Run: headless pygame with SDL's dummy video driver; simulated clock (each Clock.tick advances the game by its frame time, no real sleeping); random seed 0; keys injected as events and as key.get_pressed() state; no mouse input.
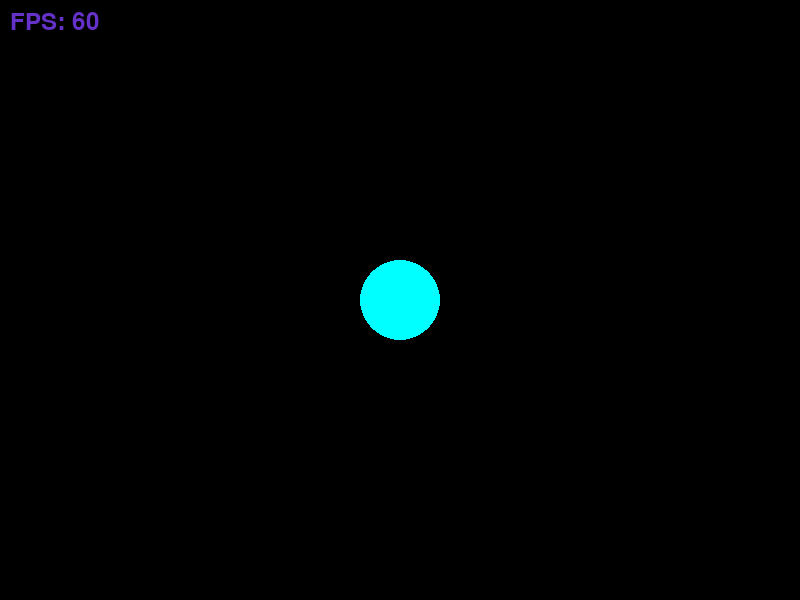
Frame 1 of 4 · flips 1–60 · no input
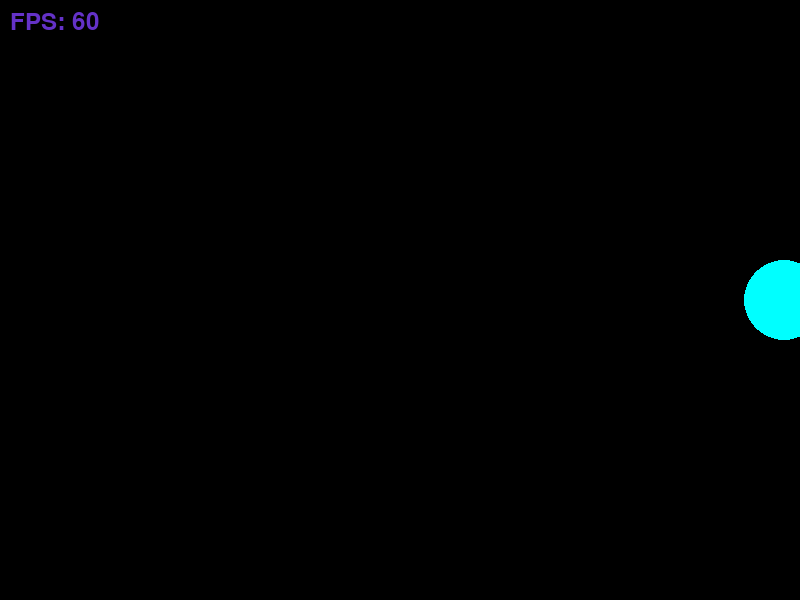
Frame 2 of 4 · flips 61–180 · tapped SPACE, RETURN · held RIGHT (→), D
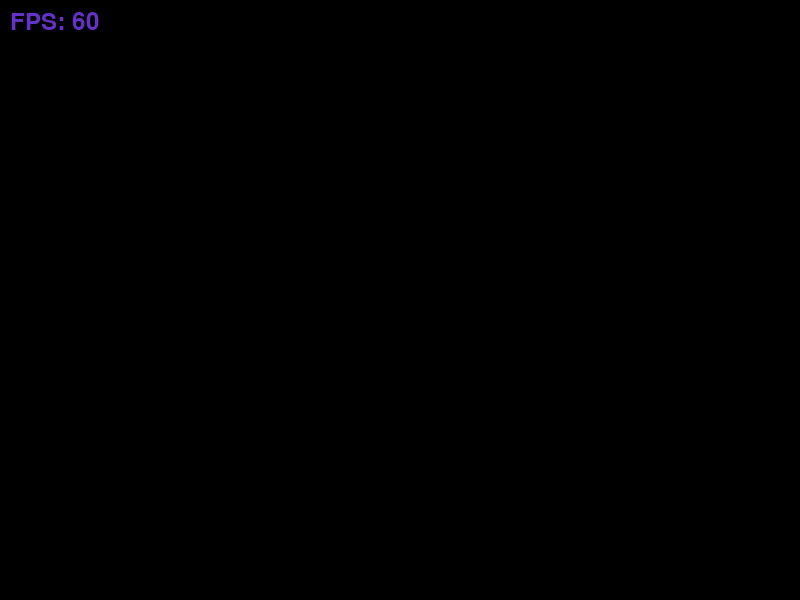
Frame 3 of 4 · flips 181–300 · held DOWN (↓), S
Frame 4 of 4 · flips 301–420 · held LEFT (←), A, UP (↑), W · screen unchanged from frame 3, image omitted

The pygame program that drew these frames:

import pygame

# Initialisation
pygame.init()
fen = pygame.display.set_mode((800, 600))
couleur_rond = (0, 255, 255)
couleur_fond = (0, 0, 0)
couleur_texte = (100, 50, 200)

# Coordonnées initiales du rond
x = 400
y = 300
vitesse = 200  # Vitesse du cercle en pixels par seconde

police = pygame.font.Font(None, 36)

# Création d'une horloge pour gérer le delta time
clock = pygame.time.Clock()

# Boucle principale
continuer = True
while continuer:
    # Calcul du delta time
    dt = clock.tick() / 1000  # Convertir en secondes

    # Gestion des événements
    for evenement in pygame.event.get():
        if evenement.type == pygame.QUIT:
            continuer = False

    # Récupération de l'état des touches
    touches = pygame.key.get_pressed()
    if touches[pygame.K_z]:  # Haut
        y -= vitesse * dt
    if touches[pygame.K_s]:  # Bas
        y += vitesse * dt
    if touches[pygame.K_q]:  # Gauche
        x -= vitesse * dt
    if touches[pygame.K_d]:  # Droite
        x += vitesse * dt

    # Mise à jour de l'affichage
    fen.fill(couleur_fond)
    pygame.draw.circle(fen, couleur_rond, (int(x), int(y)), 40)

      # Calcul et affichage des FPS
    fps = int(clock.get_fps())
    texte_fps = police.render(f"FPS: {fps}", True, couleur_texte)
    fen.blit(texte_fps, (10, 10)) 
    pygame.display.flip()

pygame.quit()
